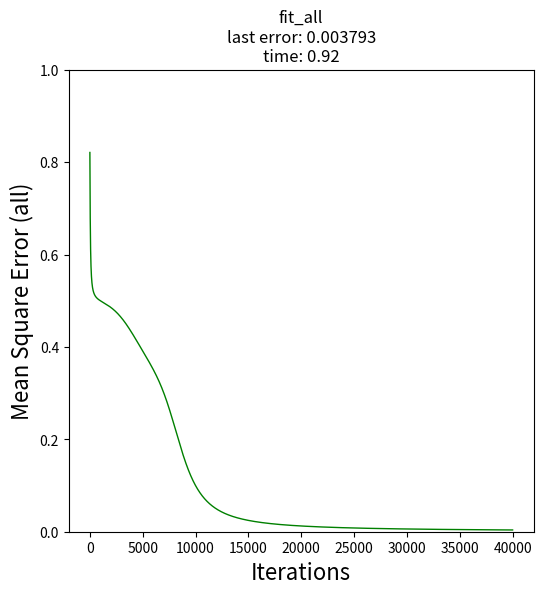
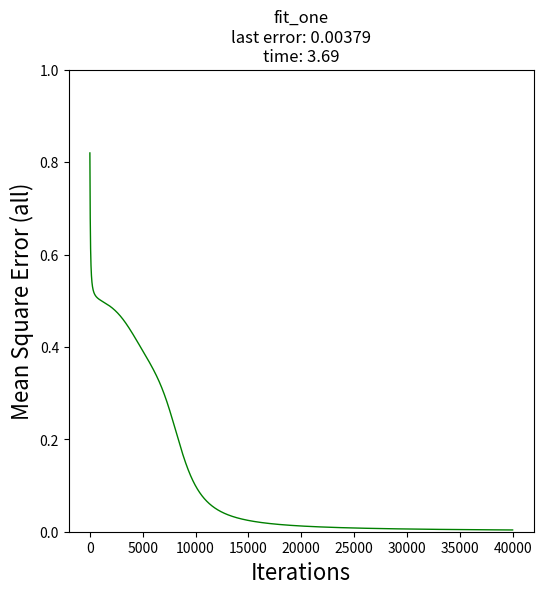

Recreate these plots in Python, in order.
import numpy as np
import random as ra
import pandas as pd
import matplotlib.pyplot as pyplot
pd.set_option('display.max_rows', 500)
pd.set_option('display.max_columns', 500)
pd.set_option('display.width', 1000)
np.set_printoptions(suppress=True)
import time





############################################################################
# HELP Functions:
def print_dict(dict):
  for key, value in dict.items():
    print(key, ' : \n', value)
    
############################################################################
# KNN Functions:
def sigmoid(s):
  return 1.0 / (1.0 + np.exp(-s))


def forward(network, print_details = False):
  network["IN_01"] = network["X"].T
  network["OUT_01"] = sigmoid((network["W_01"] @ network["IN_01"]))
  network["IN_12"] = network["OUT_01"]
  network["IN_12"][0] = np.ones(len(network["IN_12"][0]))
  network["OUT_12"] = sigmoid((network["W_12"] @ network["IN_12"]))
  network["error"] =  network["Y"].T - network["OUT_12"]
  
  if print_details:
    for i in range(len(network["X"])):
      print(network["X"][i],  network["Y"][i][1], " -> ", network["OUT_12"].T[i][1])
  return(network)


def backward(network, eta):
  network["grad_12"] = network["OUT_12"] * (1-network["OUT_12"]) * network["error"]
  network["grad_01"] = network["OUT_01"] * (1-network["OUT_01"]) * (network["W_12"].T @ network["grad_12"])
  
  network["new_W_01"] = network["W_01"] + eta * (network["grad_01"] @ network["IN_01"].T)
  network["new_W_12"] = network["W_12"] + eta * (network["grad_12"] @ network["IN_12"].T)
  return(network)


def fit_all(X, Y, W_01, W_12, eta = 0.03, n_iterations = 5000, print_network = False, print_error=False, print_details=False):
  # Init Values
  start_timer = time.time()
  losses = []
  network = {"X":[] ,"IN_01":[], "W_01":[], "OUT_01":[], "IN_12":[], "W_12":[], "OUT_12":[], "Y":[], "error":[], "loss":[], "grad_01":[], "grad_12":[], "new_W_01":[], "new_W_12":[]}
  network.update({
  "new_W_01":W_01, 
  "new_W_12":W_12})
  
  for i in range(n_iterations):
    network.update({"X":X, "Y":Y, "W_01":network["new_W_01"], "W_12":network["new_W_12"]})
    network = forward(network, print_details=print_details)
     
    losses.append(np.sum(0.5 * (network["error"]) ** 2))
    if print_error:
      print(losses[-1])
     
    network = backward(network, eta)
     
    if print_network:
      print_dict(network)
     
  time_used = time.time() - start_timer
  return network, losses, time_used


def fit_one(X, Y, W_01, W_12, eta = 0.03, n_iterations = 5000, print_network = False, print_error=False, print_details=False):
  # Init Values
  start_timer = time.time()
  losses = []
  network = {"X":[] ,"IN_01":[], "W_01":[], "OUT_01":[], "IN_12":[], "W_12":[], "OUT_12":[], "Y":[], "error":[], "loss":[], "grad_01":[], "grad_12":[], "new_W_01":[], "new_W_12":[]}
  network.update({
  "new_W_01":W_01, 
  "new_W_12":W_12})
  
  for i in range(n_iterations):
    temp_errors = []
    for k in range(len(X)):
      
      network.update({"X":X[[k]], "Y":Y[[k]], "W_01":network["new_W_01"], "W_12":network["new_W_12"]})
      network = forward(network, print_details=print_details)
     
      temp_errors.append( 0.5 * (network["error"]) ** 2 )
      
      network = backward(network, eta)
      
      if print_network:
        print_dict(network)
        
    losses.append(np.sum(temp_errors))
    if print_error:
      print(losses[-1])
    
  time_used = time.time() - start_timer
  return network, losses, time_used


############################################################################
# KNN DATA:
X = np.array([
  [1.0,1.0,1.0],
  [1.0,0.0,1.0],
  [1.0,1.0,0.0],
  [1.0,0.0,0.0]]) 

Y = np.array([
  [1.0,0.0], 
  [1.0,1.0], 
  [1.0,1.0], 
  [1.0,0.0]]) 

W_01 = np.array([
  [-0.251, 0.901, 0.464], 
  [0.197, -0.688, -0.688], 
  [-0.884, 0.732, 0.202]])

W_12 = np.array([
  [0.416, -0.959, 0.940], 
  [0.665, -0.575, -0.636]])
  
# W_01 = np.random.random((3,3))
# W_12 = np.random.random((2,3)) 
############################################################################
# CALL KNN_all (iterate over all rows in trainingdata at the same time)
network_all, losses_all, time_all = fit_all(
  X = X, Y = Y, W_01 = W_01, W_12 = W_12, eta = 0.03, n_iterations = 40000, print_network = False, print_error=False, print_details=False)    
  
print("All that network_all info....:\n")
print_dict(network_all)
print("Time network_all: ", time_all)
print("Error network_all: ", losses_all[-1])

############################################################################
# CALL KNN_one (iterate over each row in trainingdata
network_one, losses_one, time_one = fit_one(
  X = X, Y = Y, W_01 = W_01, W_12 = W_12, eta = 0.03, n_iterations = 40000, print_network = False, print_error=False, print_details=False)   

print("All that network_one info....:\n")
print_dict(network_one)
print("Time network_one: ", time_one)
print("Error network_one: ", losses_one[-1])



############################################################################
# CHARTS

def plot_error(errors, title):
  x = list(range(len(errors)))
  y = np.array(errors)
  pyplot.figure(figsize=(6,6))
  pyplot.plot(x, y, "g", linewidth=1)
  pyplot.xlabel("Iterations", fontsize = 16)
  pyplot.ylabel("Mean Square Error (all)", fontsize = 16)
  pyplot.title(title)
  pyplot.ylim(0,1)
  pyplot.show()



plot_error(losses_all, "fit_all\nlast error: "+str(round(losses_all[-1],6))+"\ntime: "+str(round(time_all,2)))

plot_error(losses_one, "fit_one\nlast error: "+str(round(losses_one[-1],6))+"\ntime: "+str(round(time_one,2)))



